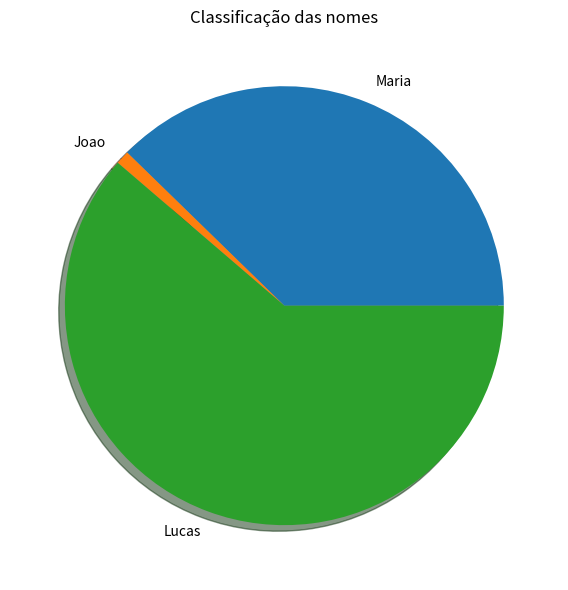

The matplotlib source for this figure:
# importar bibliotecas
import pandas as pd
import matplotlib.pyplot as plt
import numpy as np

# preparar dados para o pie chart
labels = ['Maria','Joao','Lucas']
tamanho = np.random.random(3)
#explode = (0.1, 0.1, 0.1)
explode = (0,0,0)

# plotar o gráfico de pizza
fig, ax = plt.subplots(figsize=(6,6))

ax.pie(tamanho, labels=labels, explode=explode, shadow=True)
ax.set_title("Classificação das nomes")

plt.tight_layout()
plt.show()